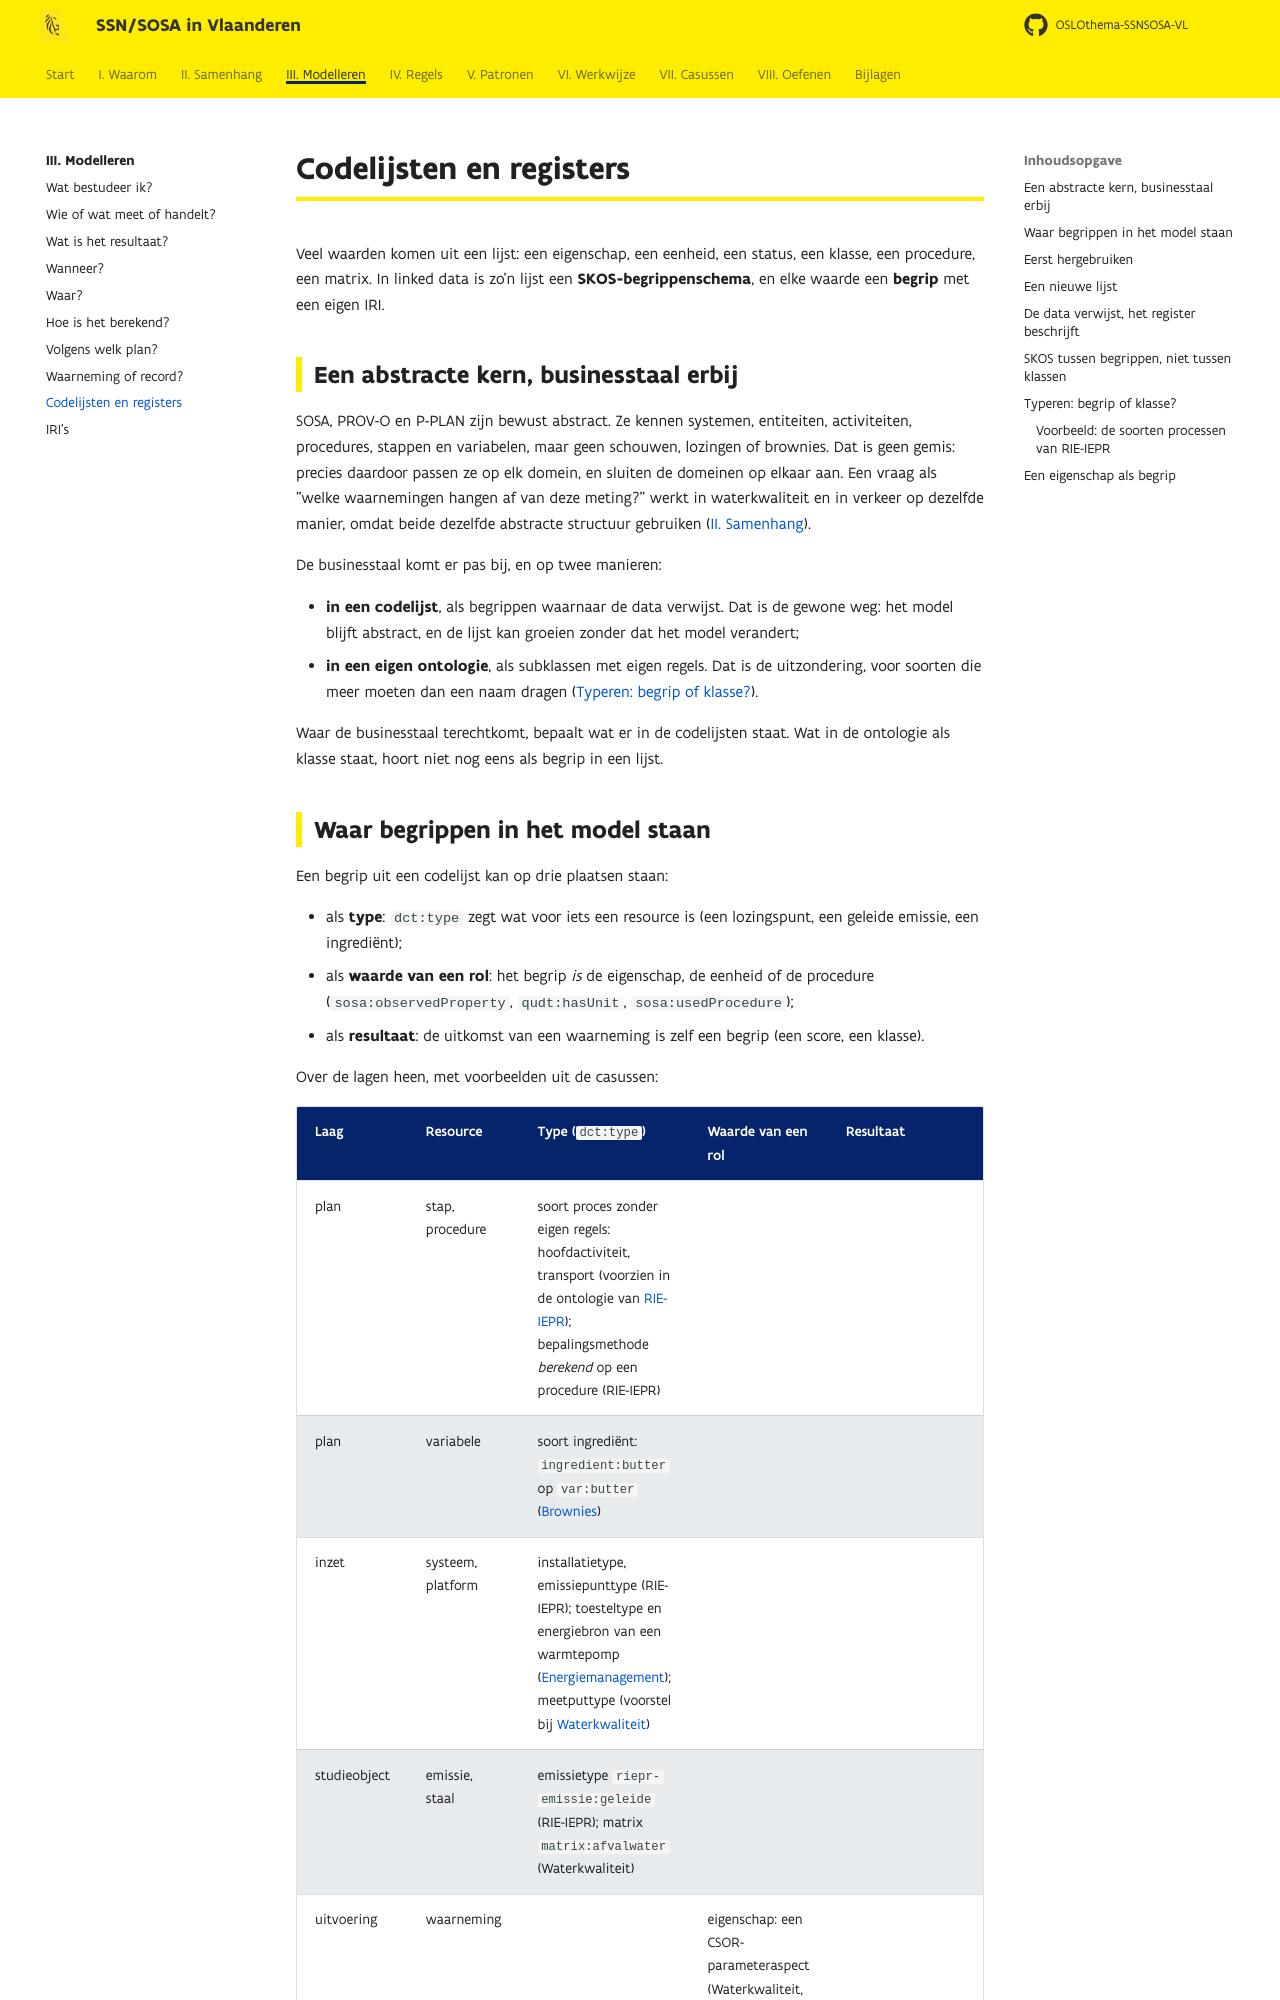

repository: Informatievlaanderen/OSLOthema-SSNSOSA-VL · page: modelleren/codelijsten/index.html · generator: mkdocs

# Codelijsten en registers

Veel waarden komen uit een lijst: een eigenschap, een eenheid, een status, een klasse, een
procedure, een matrix. In linked data is zo'n lijst een **SKOS-begrippenschema**, en elke waarde
een **begrip** met een eigen IRI.

## Een abstracte kern, businesstaal erbij

SOSA, PROV-O en P-PLAN zijn bewust abstract. Ze kennen systemen, entiteiten, activiteiten,
procedures, stappen en variabelen, maar geen schouwen, lozingen of brownies. Dat is geen gemis:
precies daardoor passen ze op elk domein, en sluiten de domeinen op elkaar aan. Een vraag als
"welke waarnemingen hangen af van deze meting?" werkt in waterkwaliteit en in verkeer op dezelfde
manier, omdat beide dezelfde abstracte structuur gebruiken ([II. Samenhang](../samenhang/index.md)).

De businesstaal komt er pas bij, en op twee manieren:

- **in een codelijst**, als begrippen waarnaar de data verwijst. Dat is de gewone weg: het model
  blijft abstract, en de lijst kan groeien zonder dat het model verandert;
- **in een eigen ontologie**, als subklassen met eigen regels. Dat is de uitzondering, voor soorten
  die meer moeten dan een naam dragen ([Typeren: begrip of klasse?](#typeren-begrip-of-klasse)).

Waar de businesstaal terechtkomt, bepaalt wat er in de codelijsten staat. Wat in de ontologie als
klasse staat, hoort niet nog eens als begrip in een lijst.
